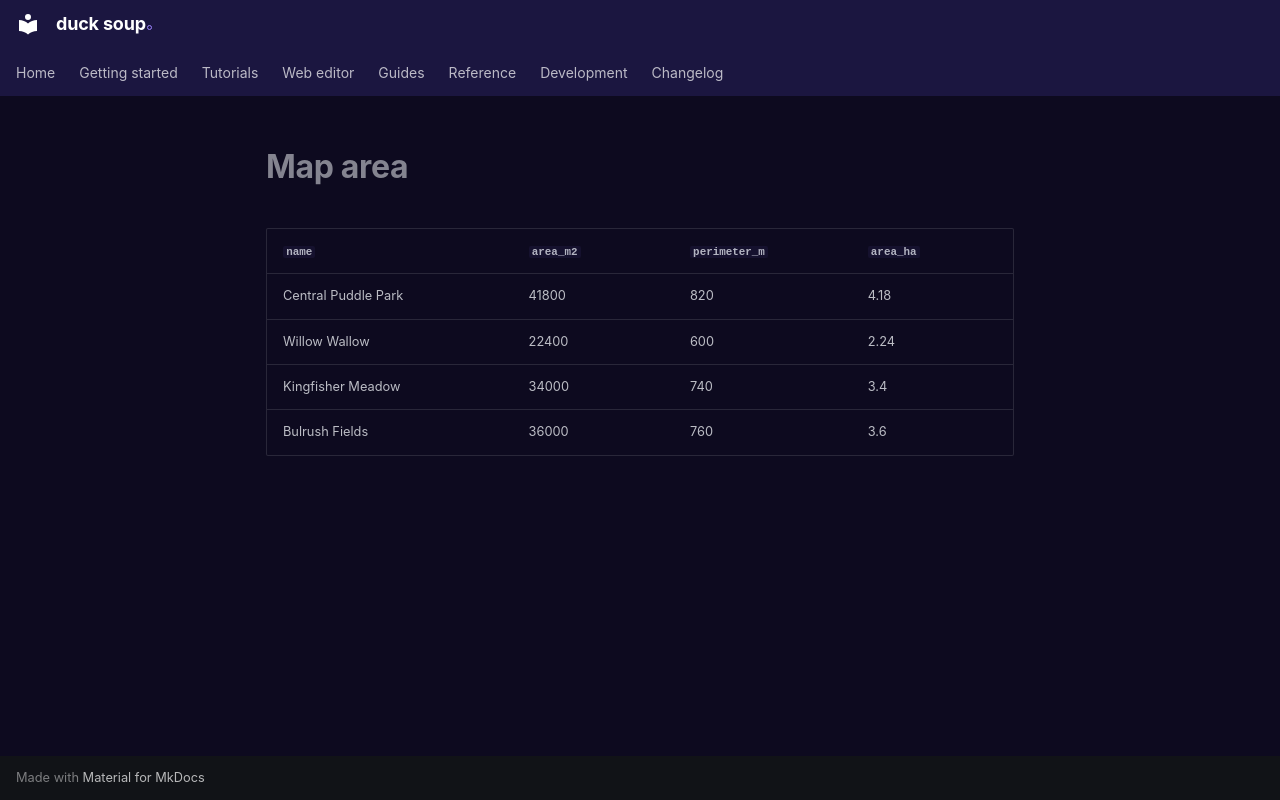

repository: henrik716/duck-soup · page: tutorials/generated/map_area/index.html · generator: mkdocs

| `name` | `area_m2` | `perimeter_m` | `area_ha` |
|---|---|---|---|
| Central Puddle Park | 41800 | 820 | 4.18 |
| Willow Wallow | 22400 | 600 | 2.24 |
| Kingfisher Meadow | 34000 | 740 | 3.4 |
| Bulrush Fields | 36000 | 760 | 3.6 |
